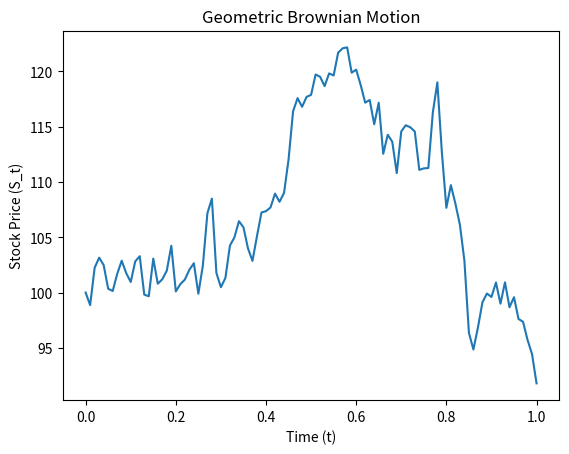

Recreate this plot in Python.
#%%
import matplotlib.pyplot as plt
import numpy as np
import scipy.stats as ss


def geometric_brownian_motion(S0, mu, sigma, N, T, M):
    dt = T / N
    t = np.linspace(0, T, N + 1)
    dB = ss.norm.rvs(scale=np.sqrt(dt), size=(N, M))
    dB = np.vstack((np.zeros(M), dB))
    B_t = np.cumsum(dB, axis=0)
    S_t = S0 * np.exp((mu - 0.5 * sigma**2) * t[:, None] + sigma * B_t)
    return t, S_t


def option_bounds_check(call_price, strike_price, r, maturity, S0):
    """
    Check if the call option price falls within the no-arbitrage bounds.
    """
    lower_bound = strike_price * np.exp(-r * maturity)
    upper_bound = S0 - lower_bound
    if upper_bound <= call_price <= S0:
        return True
    else:
        return False


class EuropeanOptionPricing:
    def __init__(
        self,
        S0,
        strike_price,
        maturity,
        sigma: float,
        r: np.ndarray,
        dividend: bool,
        ticket: str,
        N,
    ):
        self.S0 = S0
        self.strike_price = strike_price
        self.maturity = maturity
        self.sigma = sigma
        self.r = r
        self.dividend = dividend
        self.ticket = ticket
        self.N = N

    def calibrate(self):
        """
        Calibrate the model to get the average volatility and the asset's growth rate.
        This method would typically be implemented with historical data.
        """
        pass

    def predict_volatility(self):
        """
        Predict future volatility using a model like GARCH.
        This method would typically involve fitting a GARCH model to historical data.
        """
        pass

    def hitting_time(self, scenarios):
        """
        Determine the first time the stock hits the strike price and
        the last scenarios that hit the strike price.
        """
        pass

    def price_option_call(self, S):
        """Calculate the price of a call option using the Black-Scholes model"""
        sigma = self.sigma
        r = self.r
        T = self.maturity
        K = self.strike_price
        t = np.linspace(0, T, self.N)
        d1 = (np.log(S / K) + (r + 0.5 * sigma**2) * (T - t)) / (sigma * np.sqrt(T - t))
        d2 = d1 - sigma * np.sqrt(T - t)
        return S * ss.norm.cdf(d1) - K * np.exp(-r * (T - t)) * ss.norm.cdf(d2)

    def price_option_put(self, S):
        """Calculate the price of a put option using the Black-Scholes model"""
        sigma = self.sigma
        r = self.r
        T = self.maturity
        K = self.strike_price
        t = np.linspace(0, T, self.N)
        d1 = (np.log(S / K) + (r + 0.5 * sigma**2) * (T - t)) / (sigma * np.sqrt(T - t))
        d2 = d1 - sigma * np.sqrt(T - t)
        return K * np.exp(-r * (T - t)) * ss.norm.cdf(-d2) - S * ss.norm.cdf(-d1)

    def grecque_indices(self):
        """etude de l'impact des parametres sur le prix de l'option"""
        pass
#%%
if __name__ == "__main__":
    S0 = 100
    mu = 0.05
    sigma = 0.2
    N = 100
    T = 1
    M = 1000

    t, S_t = geometric_brownian_motion(S0, mu, sigma, N, T, M)

    plt.plot(t, S_t[:, 0])
    plt.title("Geometric Brownian Motion")
    plt.xlabel("Time (t)")
    plt.ylabel("Stock Price (S_t)")
    plt.show()


# %%
